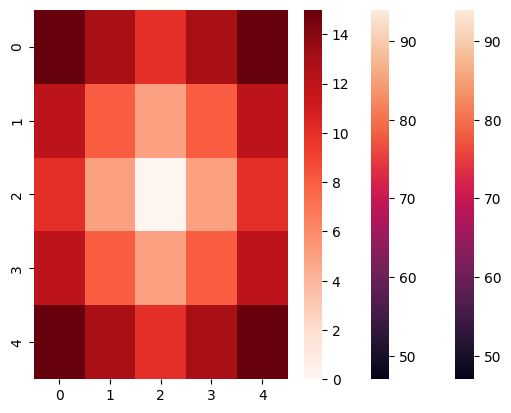

This chart was generated by the following Python code:
# 熱圖 heatmap 集合

font_filename = 'C:/_git/vcs/_1.data/______test_files1/_font/msch.ttf'

import sys
import matplotlib.pyplot as plt
import numpy as np

#設定中文字型及負號正確顯示
#設定中文字型檔
plt.rcParams["font.sans-serif"] = "Microsoft JhengHei" # 將字體換成 Microsoft JhengHei
#設定負號
plt.rcParams["axes.unicode_minus"] = False # 讓負號可正常顯示

print('------------------------------------------------------------')	#60個

import pandas as pd
import seaborn as sns #海生, 自動把圖畫得比較好看

print('------------------------------------------------------------')	#60個

#熱圖

df = pd.DataFrame([[65,92,78,83,70], 
                   [90,72,76,93,56], 
                   [81,85,91,89,77], 
                   [79,53,47,94,80]],
                   index = ['王小明','李小美','陳大同','林小玉'],
                   columns = ['國文','英文','數學','自然','社會'])
print('原資料 :\n', df, '\n')

print(type(df))
#sns.set(font="meiryo")
sns.heatmap(df)
#sns.heatmap(df, linewidths=.1, annot=True, fmt="d")
#sns.heatmap(df, linewidths=.5, cmap="coolwarm", fmt="d", annot=True)

plt.show()

print('------------------------------------------------------------')	#60個

#熱圖 差別在 index 與 columns

df = pd.DataFrame([[65,92,78,83,70], 
                   [90,72,76,93,56], 
                   [81,85,91,89,77], 
                   [79,53,47,94,80]])
print('原資料 :\n', df, '\n')

print(type(df))
#sns.set(font="meiryo")
sns.heatmap(df)
#sns.heatmap(df, linewidths=.1, annot=True, fmt="d")
#sns.heatmap(df, linewidths=.5, cmap="coolwarm", fmt="d", annot=True)

plt.show()

print('------------------------------------------------------------')	#60個

listdata = [[15, 13, 10, 13, 15],
            [12, 8, 5, 8, 12],
            [10, 5, 0, 5, 10],
            [12, 8, 5, 8, 12],
            [15, 13, 10, 13, 15]]

"""
listdata = [[ 1.,          0.91141626,  0.99267261,  0.99020915,  0.12721213,  0.328172,       -0.1305195,  -0.23568907],
            [ 0.91141626,  1.,          0.95445981,  0.9599327,   0.52408571,  0.687798,       0.28900806,  0.18508259],
            [ 0.99267261,  0.95445981,  1.,          0.99982106,  0.24613326,  0.43991025,       -0.00976181, -0.11653121],
            [ 0.99020915,  0.9599327,   0.99982106,  1.,          0.26442422,  0.45681976,       0.009156,   -0.09772227],
            [ 0.12721213,  0.52408571,  0.24613326,  0.26442422,  1.,          0.97869093,       0.96678711,  0.93395042],
            [ 0.328172,    0.687798,    0.43991025,  0.45681976,  0.97869093,  1.,       0.89370463,  0.84066014],
            [-0.1305195,   0.28900806, -0.00976181,  0.009156,    0.96678711,  0.89370463,    1.,          0.99427726],
            [-0.23568907,  0.18508259, -0.11653121, -0.09772227,  0.93395042,  0.84066014, 0.99427726,  1.        ]]
"""

ndarray2d = np.array(listdata)
print(type(ndarray2d))
print(ndarray2d)
print('維度', ndarray2d.ndim)
print('形狀', ndarray2d.shape)
print('數量', ndarray2d.size)

sns.heatmap(ndarray2d, cmap = 'Reds')
#sns.heatmap(ndarray2d, cmap="coolwarm")
#sns.heatmap(ndarray2d, annot = True)

plt.show()

print('------------------------------------------------------------')	#60個


